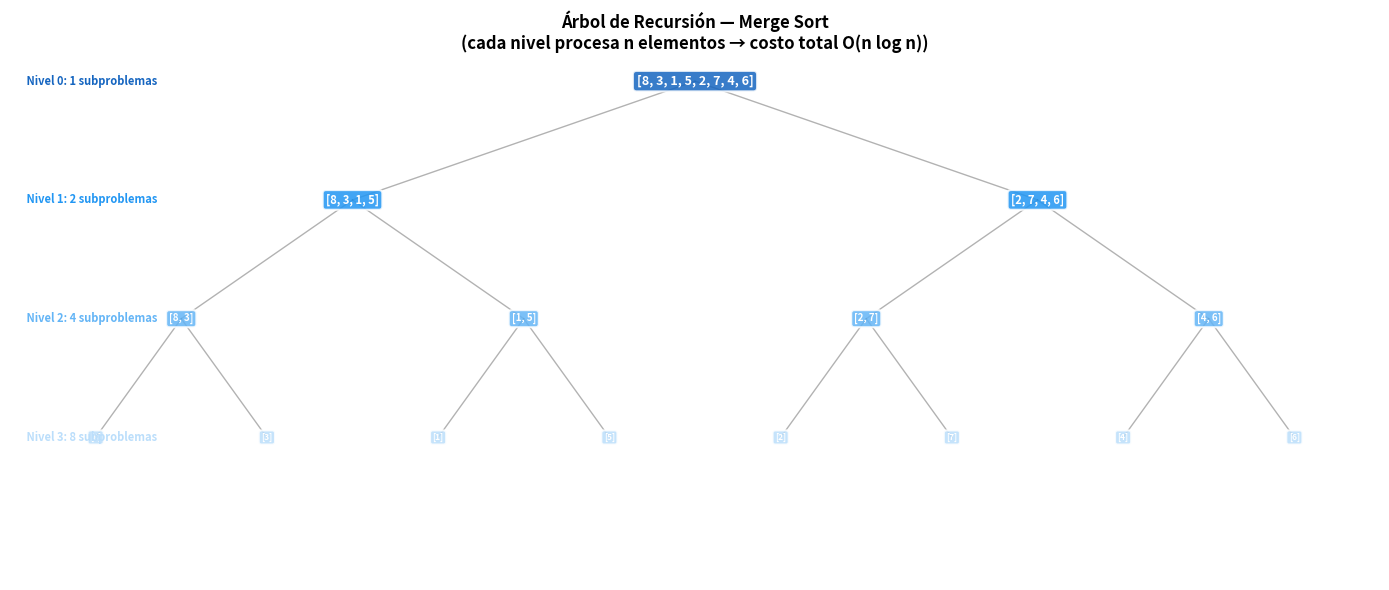

Here is the Python script that generated this plot: (Note: this script raises an exception after producing the figure.)
import sys
required = {'numpy': 'numpy', 'matplotlib': 'matplotlib', 'ipywidgets': 'ipywidgets'}
for nombre, paquete in required.items():
    try:
        __import__(paquete)
        print(f"✅ {nombre} instalado correctamente")
    except ImportError:
        print(f"❌ {nombre} NO encontrado — instala con: pip install {paquete}")
print("\n🐍 Python", sys.version.split()[0], "| Todo listo para comenzar.")

# ── La función merge: fusionar dos listas ordenadas ─────────────────────────
def merge(izq: list, der: list, verbose: bool = False) -> tuple:
    """
    Fusiona dos listas ordenadas en una sola lista ordenada.

    Idea: mantener dos punteros (i, j) sobre izq y der respectivamente.
    En cada paso tomamos el menor de izq[i] y der[j] y avanzamos ese puntero.
    Cuando se agota una lista, copiamos el resto de la otra.

    Parámetros:
        izq     (list): lista izquierda ya ordenada
        der     (list): lista derecha ya ordenada
        verbose (bool): muestra cada comparación

    Retorna:
        tuple: (lista_fusionada, n_comparaciones)

    Complejidad:
        Temporal: O(n)  donde n = len(izq) + len(der)
        Espacial: O(n)  se crea una nueva lista de tamaño n
    """
    resultado = []
    i = j = 0
    comparaciones = 0

    while i < len(izq) and j < len(der):
        comparaciones += 1
        if izq[i] <= der[j]:          # <= garantiza estabilidad
            if verbose:
                print(f"  cmp: izq[{i}]={izq[i]} <= der[{j}]={der[j]} → tomo {izq[i]}")
            resultado.append(izq[i])
            i += 1
        else:
            if verbose:
                print(f"  cmp: izq[{i}]={izq[i]} >  der[{j}]={der[j]} → tomo {der[j]}")
            resultado.append(der[j])
            j += 1

    # Copiar los elementos restantes (ya están ordenados)
    resultado.extend(izq[i:])
    resultado.extend(der[j:])

    return resultado, comparaciones


# ─── Demo ──────────────────────────────────────────────────────────────────
print("=== Demo de merge ===")
izq = [1, 4, 7, 9]
der = [2, 3, 8, 10]
print(f"izq = {izq}")
print(f"der = {der}")
print()
resultado, cmp = merge(izq, der, verbose=True)
print(f"\nResultado: {resultado}")
print(f"Comparaciones usadas: {cmp} (máximo posible: {len(izq)+len(der)-1})")

# ── Merge Sort recursivo ────────────────────────────────────────────────────
def merge_sort(lista: list, profundidad: int = 0, verbose: bool = False) -> tuple:
    """
    Ordena 'lista' usando Merge Sort (Divide & Conquer).

    Estructura recursiva:
        1. Caso base: lista de 0 o 1 elemento → ya está ordenada
        2. Dividir: partir en mitad izquierda y mitad derecha
        3. Conquistar: ordenar cada mitad recursivamente
        4. Combinar: fusionar las dos mitades ordenadas

    Parámetros:
        lista       (list): lista a ordenar
        profundidad (int):  nivel de recursión (solo para verbose)
        verbose     (bool): traza cada nivel de recursión

    Retorna:
        tuple: (lista_ordenada, n_comparaciones)

    Complejidad:
        Temporal: O(n log n) en todos los casos (mejor, promedio y peor)
        Espacial: O(n) extra — no es in-place
        Estabilidad: estable (merge usa <=)
    """
    sangria = "  " * profundidad

    # ── Caso base ──────────────────────────────────────────────────────────
    if len(lista) <= 1:
        if verbose:
            print(f"{sangria}BASE {lista}")
        return lista[:], 0

    # ── Dividir ────────────────────────────────────────────────────────────
    medio = len(lista) // 2
    izq_orig = lista[:medio]
    der_orig = lista[medio:]

    if verbose:
        print(f"{sangria}DIVIDE {lista} → {izq_orig} | {der_orig}")

    # ── Conquistar ─────────────────────────────────────────────────────────
    izq_ord, cmp_izq = merge_sort(izq_orig, profundidad + 1, verbose)
    der_ord, cmp_der = merge_sort(der_orig, profundidad + 1, verbose)

    # ── Combinar ───────────────────────────────────────────────────────────
    resultado, cmp_merge = merge(izq_ord, der_ord)

    if verbose:
        print(f"{sangria}MERGE  {izq_ord} + {der_ord} → {resultado}")

    return resultado, cmp_izq + cmp_der + cmp_merge


# ─── Demo ──────────────────────────────────────────────────────────────────
print("=== Merge Sort — traza completa ===")
datos = [5, 2, 8, 1, 9, 3]
print(f"Entrada: {datos}\n")
resultado, total_cmp = merge_sort(datos, verbose=True)
print(f"\nResultado:     {resultado}")
print(f"Comparaciones: {total_cmp}")
print(f"n log₂ n ≈     {len(datos) * (len(datos).bit_length() - 1):.0f}  (cota teórica)")

# Visualización del árbol de recursión de Merge Sort
import matplotlib.pyplot as plt
import matplotlib.patches as mpatches
import numpy as np

def construir_arbol(lista, nodo_id=0, nivel=0, nodos=None, aristas=None):
    """Construye el árbol de recursión como listas de nodos y aristas."""
    if nodos is None: nodos = []; aristas = []
    nodos.append({'id': nodo_id, 'lista': lista[:], 'nivel': nivel})
    if len(lista) <= 1:
        return nodos, aristas, nodo_id
    medio = len(lista) // 2
    id_izq = nodo_id * 2 + 1
    id_der = nodo_id * 2 + 2
    aristas.append((nodo_id, id_izq))
    aristas.append((nodo_id, id_der))
    construir_arbol(lista[:medio], id_izq, nivel + 1, nodos, aristas)
    construir_arbol(lista[medio:], id_der, nivel + 1, nodos, aristas)
    return nodos, aristas, nodo_id

def posicion_nodo(nodo_id, nivel, max_nivel):
    """Calcula posición x,y para un nodo del árbol."""
    pos_en_nivel = nodo_id - (2**nivel - 1)
    total_en_nivel = 2**nivel
    x = (pos_en_nivel + 0.5) / total_en_nivel
    y = 1.0 - nivel / (max_nivel + 1)
    return x, y

datos_arbol = [8, 3, 1, 5, 2, 7, 4, 6]
nodos, aristas, _ = construir_arbol(datos_arbol)
max_nivel = max(n['nivel'] for n in nodos)

fig, ax = plt.subplots(figsize=(14, 6))
ax.set_xlim(0, 1); ax.set_ylim(-0.05, 1.05)
ax.axis('off')
ax.set_title('Árbol de Recursión — Merge Sort\n(cada nivel procesa n elementos → costo total O(n log n))',
             fontsize=12, fontweight='bold')

colores_nivel = ['#1565C0', '#2196F3', '#64B5F6', '#BBDEFB', '#E3F2FD']

# Calcular posiciones
pos = {}
for nodo in nodos:
    nid, nivel = nodo['id'], nodo['nivel']
    x, y = posicion_nodo(nid, nivel, max_nivel)
    pos[nid] = (x, y)

# Dibujar aristas
for (padre, hijo) in aristas:
    if padre in pos and hijo in pos:
        xp, yp = pos[padre]; xh, yh = pos[hijo]
        ax.plot([xp, xh], [yp, yh], 'k-', alpha=0.3, linewidth=1)

# Dibujar nodos
for nodo in nodos:
    nid, nivel, lst = nodo['id'], nodo['nivel'], nodo['lista']
    if nid not in pos: continue
    x, y = pos[nid]
    color = colores_nivel[min(nivel, len(colores_nivel)-1)]
    etiqueta = str(lst)
    fontsize = max(6, 9 - nivel)
    ax.text(x, y, etiqueta, ha='center', va='center', fontsize=fontsize,
            bbox=dict(boxstyle='round,pad=0.3', facecolor=color, alpha=0.85,
                      edgecolor='white', linewidth=1.5), color='white', fontweight='bold')

# Leyenda de niveles
for i in range(min(max_nivel+1, len(colores_nivel))):
    n_en_nivel = min(2**i, len(datos_arbol))
    ax.text(0.01, 1.0 - i/(max_nivel+1), f' Nivel {i}: {n_en_nivel} subproblemas',
            fontsize=8, va='center', color=colores_nivel[i], fontweight='bold')

plt.tight_layout()
plt.show()
print(f"n={len(datos_arbol)}, niveles del árbol={max_nivel+1}, log₂({len(datos_arbol)})≈{np.log2(len(datos_arbol)):.1f}")

# Animación de Merge Sort — muestra las fases de merge en orden
import matplotlib.animation as animation
from IPython.display import HTML, display

try:
    import google.colab; EN_COLAB = True
except ImportError:
    EN_COLAB = False

if not EN_COLAB:
    try:
        get_ipython().run_line_magic('matplotlib', 'widget')
    except Exception:
        get_ipython().run_line_magic('matplotlib', 'inline')

def capturar_frames_merge_sort(lista):
    """Ejecuta Merge Sort capturando el estado del arreglo en cada operación."""
    frames = []
    n = len(lista)
    trabajo = lista[:]

    def _merge_sort_frames(arr, inicio):
        if len(arr) <= 1:
            return arr
        medio = len(arr) // 2
        izq = _merge_sort_frames(arr[:medio], inicio)
        der = _merge_sort_frames(arr[medio:], inicio + medio)

        # Merge con capturas
        i = j = 0
        res = []
        rango = list(range(inicio, inicio + len(arr)))
        while i < len(izq) and j < len(der):
            if izq[i] <= der[j]:
                res.append(izq[i]); i += 1
            else:
                res.append(der[j]); j += 1
            # Actualizar el estado global
            for k, v in enumerate(res):
                trabajo[rango[k]] = v
            frames.append((trabajo[:], list(rango[:len(res)]),
                           rango[0], rango[-1]))
        res.extend(izq[i:]); res.extend(der[j:])
        for k, v in enumerate(res):
            trabajo[rango[k]] = v
        frames.append((trabajo[:], rango, rango[0], rango[-1]))
        return res

    frames.append((lista[:], [], 0, n-1))
    _merge_sort_frames(lista[:], 0)
    frames.append((trabajo[:], list(range(n)), 0, n-1))
    return frames

def animar_merge_sort(datos_orig, interval=300):
    frames = capturar_frames_merge_sort(datos_orig)
    n = len(datos_orig)

    COLOR_BASE    = '#90CAF9'
    COLOR_ACTIVO  = '#FF7043'
    COLOR_HECHO   = '#A5D6A7'

    fig, ax = plt.subplots(figsize=(10, 4))
    ax.set_xlim(-0.5, n - 0.5)
    ax.set_ylim(0, max(datos_orig) + 3)
    ax.set_xlabel('Índice'); ax.set_ylabel('Valor')
    ax.grid(axis='y', alpha=0.3)

    estado0, _, _, _ = frames[0]
    bars   = ax.bar(range(n), estado0, color=COLOR_BASE, edgecolor='white', linewidth=1.2)
    textos = [ax.text(i, estado0[i] + 0.3, str(estado0[i]),
                      ha='center', va='bottom', fontsize=8) for i in range(n)]

    def actualizar(fidx):
        estado, activos, inicio, fin = frames[fidx]
        es_final = (fidx == len(frames) - 1)
        for i, (bar, txt) in enumerate(zip(bars, textos)):
            bar.set_height(estado[i])
            txt.set_position((i, estado[i] + 0.3))
            txt.set_text(str(estado[i]))
            if es_final:
                bar.set_color(COLOR_HECHO)
            elif i in activos:
                bar.set_color(COLOR_ACTIVO)
            elif inicio <= i <= fin:
                bar.set_color('#FFB74D')
            else:
                bar.set_color(COLOR_BASE)
        titulo = 'Merge Sort — ¡Ordenado!' if es_final else f'Merge Sort — frame {fidx}'
        ax.set_title(titulo, fontsize=12, fontweight='bold')
        return bars

    anim = animation.FuncAnimation(fig, actualizar, frames=len(frames),
                                   interval=interval, blit=False, repeat=False)
    plt.tight_layout()
    display(HTML(anim.to_jshtml()))
    plt.close()

import random; random.seed(42)
datos_demo = random.sample(range(1, 21), 10)
print(f"Datos: {datos_demo}")
animar_merge_sort(datos_demo, interval=250)

# Verificación empírica de la complejidad O(n log n)
import timeit, random, math
import matplotlib.pyplot as plt
import numpy as np

def insertion_sort_ref(lista):
    a = lista[:]
    for i in range(1, len(a)):
        c = a[i]; j = i - 1
        while j >= 0 and a[j] > c: a[j+1] = a[j]; j -= 1
        a[j+1] = c
    return a

ns     = [100, 500, 1000, 2000, 5000, 10000]
t_ms   = []
t_ins  = []
cmp_ms = []

for n in ns:
    datos = random.sample(range(n * 3), n)
    reps  = max(5, 500 // n)
    t_ms.append(timeit.timeit(lambda: merge_sort(datos[:]), number=reps) / reps * 1000)
    t_ins.append(timeit.timeit(lambda: insertion_sort_ref(datos[:]), number=reps) / reps * 1000)
    _, cmp = merge_sort(datos[:])
    cmp_ms.append(cmp)

fig, (ax1, ax2) = plt.subplots(1, 2, figsize=(13, 4))

# Tiempo
ax1.plot(ns, t_ms,  'o-', color='#1565C0', linewidth=2, label='Merge Sort')
ax1.plot(ns, t_ins, 's--', color='#E53935', linewidth=2, label='Insertion Sort')
nlogn = [n * math.log2(n) * (t_ms[-1] / (ns[-1] * math.log2(ns[-1]))) for n in ns]
ax1.plot(ns, nlogn, ':', color='gray', linewidth=1.5, label='O(n log n) ref.')
ax1.set_xlabel('n'); ax1.set_ylabel('Tiempo (ms)')
ax1.set_title('Tiempo: Merge Sort vs Insertion Sort')
ax1.legend(); ax1.grid(alpha=0.3)

# Comparaciones vs n log n teórico
teorico = [n * math.log2(n) for n in ns]
ratio   = [c / t for c, t in zip(cmp_ms, teorico)]
ax2.bar(range(len(ns)), ratio, color='#1565C0', alpha=0.8)
ax2.axhline(y=sum(ratio)/len(ratio), color='red', linestyle='--',
            label=f'Promedio ≈ {sum(ratio)/len(ratio):.2f}')
ax2.set_xticks(range(len(ns))); ax2.set_xticklabels(ns)
ax2.set_xlabel('n'); ax2.set_ylabel('comparaciones / (n log₂ n)')
ax2.set_title('Comparaciones reales vs teórico n log₂ n')
ax2.legend(); ax2.grid(alpha=0.3, axis='y')

plt.tight_layout()
plt.show()

print(f"{'n':>6} | {'Merge Sort':>12} | {'Insertion':>12} | {'Factor mejora':>14}")
print("-" * 52)
for n, tm, ti in zip(ns, t_ms, t_ins):
    factor = ti / tm if tm > 0 else float('inf')
    print(f"{n:>6} | {tm:>10.3f}ms | {ti:>10.3f}ms | {factor:>12.1f}×")

# Demostración de estabilidad de Merge Sort

# Adaptamos merge_sort para trabajar con tuplas, comparando solo la clave
def merge_estable(izq, der, clave=lambda x: x):
    resultado = []
    i = j = 0
    while i < len(izq) and j < len(der):
        # <= garantiza estabilidad: ante empate tomamos del izquierdo (más antiguo)
        if clave(izq[i]) <= clave(der[j]):
            resultado.append(izq[i]); i += 1
        else:
            resultado.append(der[j]); j += 1
    resultado.extend(izq[i:]); resultado.extend(der[j:])
    return resultado

def merge_sort_estable(lista, clave=lambda x: x):
    if len(lista) <= 1: return lista[:]
    medio = len(lista) // 2
    izq = merge_sort_estable(lista[:medio], clave)
    der = merge_sort_estable(lista[medio:], clave)
    return merge_estable(izq, der, clave)

personas = [
    ("Ana",     25),
    ("Carlos",  30),
    ("Beatriz", 25),
    ("David",   20),
    ("Elena",   30),
    ("Felipe",  20),
]

ordenado = merge_sort_estable(personas, clave=lambda p: p[1])

print("=== Demostración de Estabilidad ===")
print(f"{'Entrada:':<12} {[f'{n}/{e}' for n, e in personas]}")
print(f"{'Ordenado:':<12} {[f'{n}/{e}' for n, e in ordenado]}")
print()
print("Verificación por grupo de edad:")
from itertools import groupby
for edad, grupo in groupby(ordenado, key=lambda p: p[1]):
    g = list(grupo)
    idx_orig = [personas.index(p) for p in g]
    es_estable = idx_orig == sorted(idx_orig)
    print(f"  Edad {edad}: {[n for n,_ in g]} | orden original preservado: {'✅' if es_estable else '❌'}")

import ipywidgets as widgets
from IPython.display import display
import random, timeit, math

slider_n   = widgets.IntSlider(value=16, min=4, max=128, step=4,
                                description='n:', style={'description_width': '120px'})
tipo_datos = widgets.Dropdown(
    options=[('Aleatorio', 'random'), ('Casi ordenado', 'nearly'),
             ('Invertido', 'reversed'), ('Ya ordenado', 'sorted')],
    value='random', description='Datos:', style={'description_width': '120px'})
boton  = widgets.Button(description='▶ Ejecutar', button_style='primary')
salida = widgets.Output()

def al_ejecutar(b):
    with salida:
        salida.clear_output(wait=True)
        n    = slider_n.value
        tipo = tipo_datos.value

        if tipo == 'random':   datos = random.sample(range(n * 3), n)
        elif tipo == 'nearly':
            datos = list(range(n))
            for _ in range(max(1, n // 10)):
                i, j = random.randint(0, n-2), random.randint(0, n-2)
                datos[i], datos[j] = datos[j], datos[i]
        elif tipo == 'reversed': datos = list(range(n, 0, -1))
        else:                    datos = list(range(n))

        resultado, cmp = merge_sort(datos[:])
        t = timeit.timeit(lambda: merge_sort(datos[:]), number=200) / 200

        teorico_nlogn = n * math.log2(n) if n > 1 else 0
        print(f"n={n} | tipo={tipo}")
        print(f"Comparaciones reales: {cmp}")
        print(f"n·log₂(n) teórico:    {teorico_nlogn:.1f}")
        print(f"Ratio real/teórico:   {cmp/teorico_nlogn:.3f}" if teorico_nlogn else "")
        print(f"Tiempo:               {t*1000:.4f} ms")
        print(f"¿Correcto?            {'✅' if resultado == sorted(datos) else '❌'}")

boton.on_click(al_ejecutar)
display(widgets.VBox([
    widgets.HBox([slider_n, tipo_datos]),
    boton, salida
]))

# Verificación del Ejercicio 1
datos_ej1 = [6, 3, 8, 2, 9, 1, 7, 4]
resultado, cmp = merge_sort(datos_ej1, verbose=True)
print(f"\nResultado final: {resultado}")
print(f"Total comparaciones: {cmp}")
print(f"n·log₂(n) = {len(datos_ej1) * math.log2(len(datos_ej1)):.1f}")

def merge_k_listas(listas: list) -> list:
    """
    Fusiona k listas ordenadas en una sola lista ordenada.

    Parámetros:
        listas (list): lista de listas, cada una ordenada ascendentemente
    Retorna:
        list: lista fusionada y ordenada
    """
    # Tu código aquí
    pass

def verificar_ejercicio_2(fn):
    import time
    casos = [
        ([[1, 4, 7], [2, 5, 8], [3, 6, 9]],     [1,2,3,4,5,6,7,8,9], "3 listas de 3"),
        ([[1, 2, 3]],                             [1, 2, 3],           "1 lista"),
        ([[], [1, 2], []],                        [1, 2],              "Listas vacías"),
        ([],                                      [],                  "Sin listas"),
        ([[5], [3], [8], [1]],                    [1, 3, 5, 8],        "4 listas de 1 elemento"),
        ([[1,3,5,7,9], [2,4,6,8,10]],             list(range(1,11)),   "2 listas de 5"),
        ([[i*3+1, i*3+2, i*3+3] for i in range(4)],
         sorted([i*3+j for i in range(4) for j in [1,2,3]]),          "4 listas solapadas"),
    ]
    aprobados = 0
    for listas, esperado, desc in casos:
        t0 = time.perf_counter()
        try:
            resultado = fn([l[:] for l in listas])
            t1 = time.perf_counter()
            if resultado == esperado:
                print(f"  ✅ {desc} ({(t1-t0)*1000:.2f}ms)")
                aprobados += 1
            else:
                print(f"  ❌ {desc}")
                print(f"     Esperado: {esperado}")
                print(f"     Obtenido: {resultado}")
        except Exception as e:
            print(f"  💥 {desc} — Error: {e}")
    print(f"\n{'🎉 Todos los casos pasaron!' if aprobados == len(casos) else f'⚠️  {aprobados}/{len(casos)} casos correctos'}")

verificar_ejercicio_2(merge_k_listas)

# ═══════════════════════════════════════════════════
# SOLUCIÓN — Descomenta para ver después de intentarlo
# ═══════════════════════════════════════════════════

# def merge_k_listas(listas: list) -> list:
#     """Fusiona k listas usando merge sucesivo."""
#     if not listas:
#         return []
#     resultado = listas[0][:]
#     for i in range(1, len(listas)):
#         resultado, _ = merge(resultado, listas[i][:])
#     return resultado
#
# # Nota: este enfoque es O(k·n) en total.
# # Una implementación óptima con heap es O(N log k) donde N = total de elementos.

def contar_inversiones(lista: list) -> int:
    """
    Cuenta el número de inversiones en 'lista' usando Merge Sort modificado.

    Una inversión es un par (i, j) con i < j y lista[i] > lista[j].

    Parámetros:
        lista (list): lista de enteros
    Retorna:
        int: número de inversiones

    Complejidad esperada: O(n log n)
    """
    # Tu código aquí
    pass

def verificar_ejercicio_3(fn):
    import time
    def contar_fuerza_bruta(lst):
        return sum(1 for i in range(len(lst)) for j in range(i+1, len(lst)) if lst[i] > lst[j])

    casos = [
        ([3, 1, 2],        2,  "Ejemplo básico"),
        ([1, 2, 3, 4],     0,  "Ya ordenada → 0 inversiones"),
        ([4, 3, 2, 1],     6,  "Invertida → n(n-1)/2 inversiones"),
        ([],               0,  "Lista vacía"),
        ([1],              0,  "Un elemento"),
        ([2, 2, 2],        0,  "Todos iguales"),
        ([5, 1, 4, 2, 3],  6,  "Ejemplo mixto"),
    ]
    import random; random.seed(99)
    for _ in range(3):
        lst = random.sample(range(50), 15)
        casos.append((lst, contar_fuerza_bruta(lst), f"Aleatorio n=15"))

    aprobados = 0
    for lista, esperado, desc in casos:
        t0 = time.perf_counter()
        try:
            resultado = fn(lista[:])
            t1 = time.perf_counter()
            if resultado == esperado:
                print(f"  ✅ {desc} — {resultado} inversiones ({(t1-t0)*1000:.2f}ms)")
                aprobados += 1
            else:
                print(f"  ❌ {desc} | Esperado: {esperado} | Obtenido: {resultado}")
        except Exception as e:
            print(f"  💥 {desc} — Error: {e}")
    print(f"\n{'🎉 Todos los casos pasaron!' if aprobados == len(casos) else f'⚠️  {aprobados}/{len(casos)} casos correctos'}")

verificar_ejercicio_3(contar_inversiones)

# ═══════════════════════════════════════════════════
# SOLUCIÓN — Descomenta para ver después de intentarlo
# ═══════════════════════════════════════════════════

# def contar_inversiones(lista: list) -> int:
#     """Cuenta inversiones modificando Merge Sort. O(n log n)."""
#     def _merge_count(arr):
#         if len(arr) <= 1:
#             return arr[:], 0
#         medio = len(arr) // 2
#         izq, inv_izq = _merge_count(arr[:medio])
#         der, inv_der = _merge_count(arr[medio:])
#
#         # Fusionar y contar
#         resultado = []; inv = inv_izq + inv_der
#         i = j = 0
#         while i < len(izq) and j < len(der):
#             if izq[i] <= der[j]:
#                 resultado.append(izq[i]); i += 1
#             else:
#                 # Todos los izq[i..] > der[j] forman inversiones con der[j]
#                 resultado.append(der[j]); j += 1
#                 inv += len(izq) - i
#         resultado.extend(izq[i:]); resultado.extend(der[j:])
#         return resultado, inv
#
#     _, total = _merge_count(lista)
#     return total

# Espacio libre para experimentar

# Espacio libre para experimentar
